Photos from the image-classification dataset "datera-v2" in the GitHub repository AffrizaWildanFauzan/datera-v2. Its 30 classes are: Albizia saponaria, Dendrobium leonis, Dracaena trifasciata, Echinodorus radican, Gymnocalycium, Hopea bilitonensis, Impatiens walleriana, Lagerstroemia speciosa, Ixora acuminata, Monstera adansonii, Nepenthes sumatrana, Alocasia Black Velvet, Nepenthes reinwardtiana, Ochna kirkii, Philodendron Lemon, Portulaca sp, Quassia amara, Reutealis trisperma, Rosa sp, Russelia equisetiformis, Syzygium myrtifolium, Tabernaemontana corymbosa, Anacampseros rufescens Sunrise, 3 apocynacaea, Areca catechu, Catharanthus roseus, Ceiba pentandra, Cuphea hyssopifolia, Cymbidium bicolor, Dendrobium Uthai White.

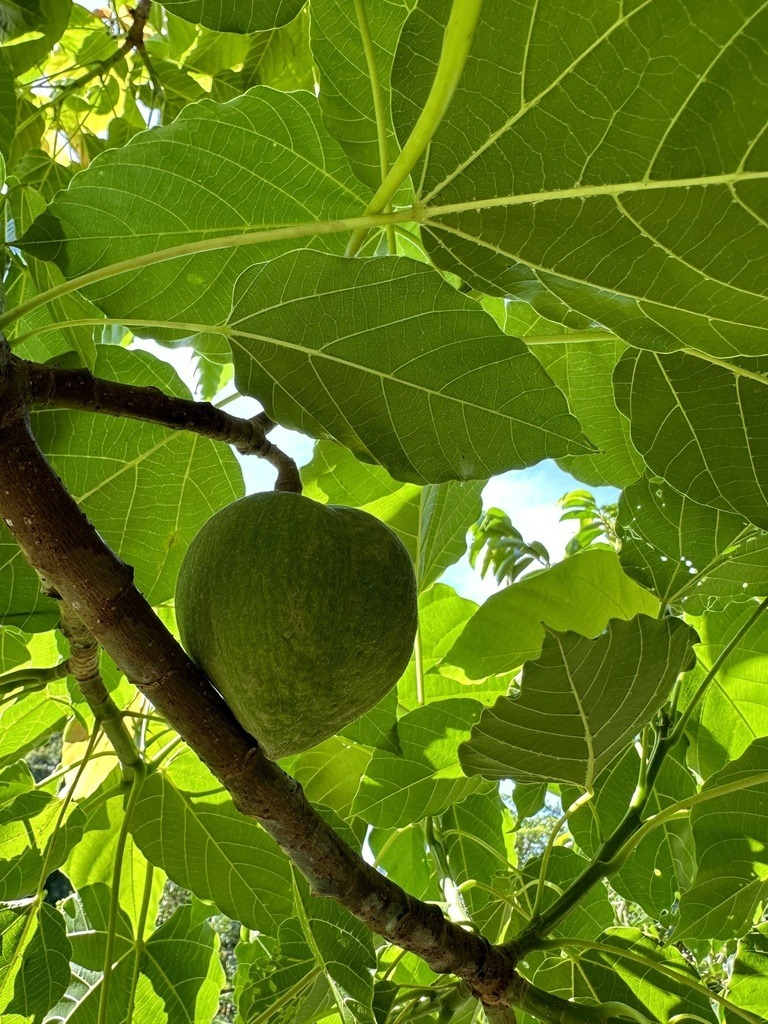
Label: Reutealis trisperma

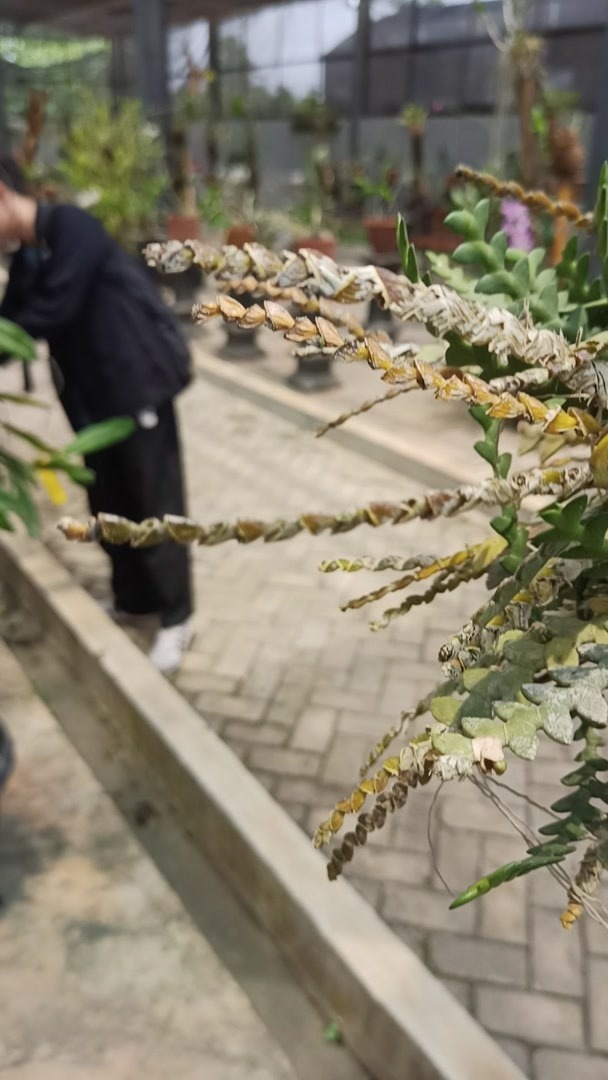
Label: Dendrobium leonis

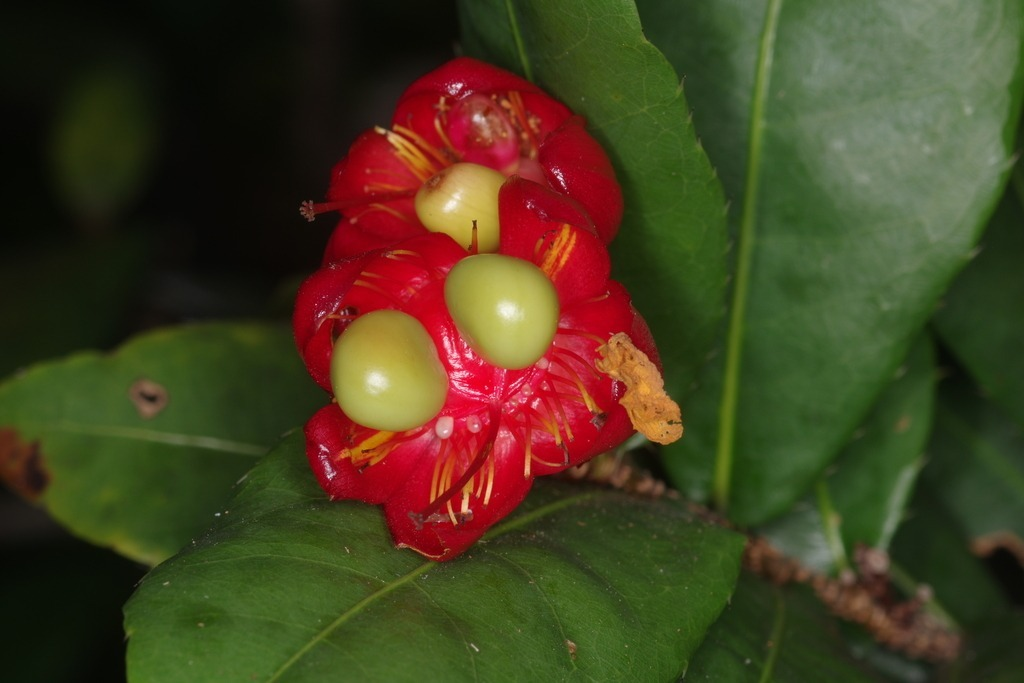
Label: Ochna kirkii

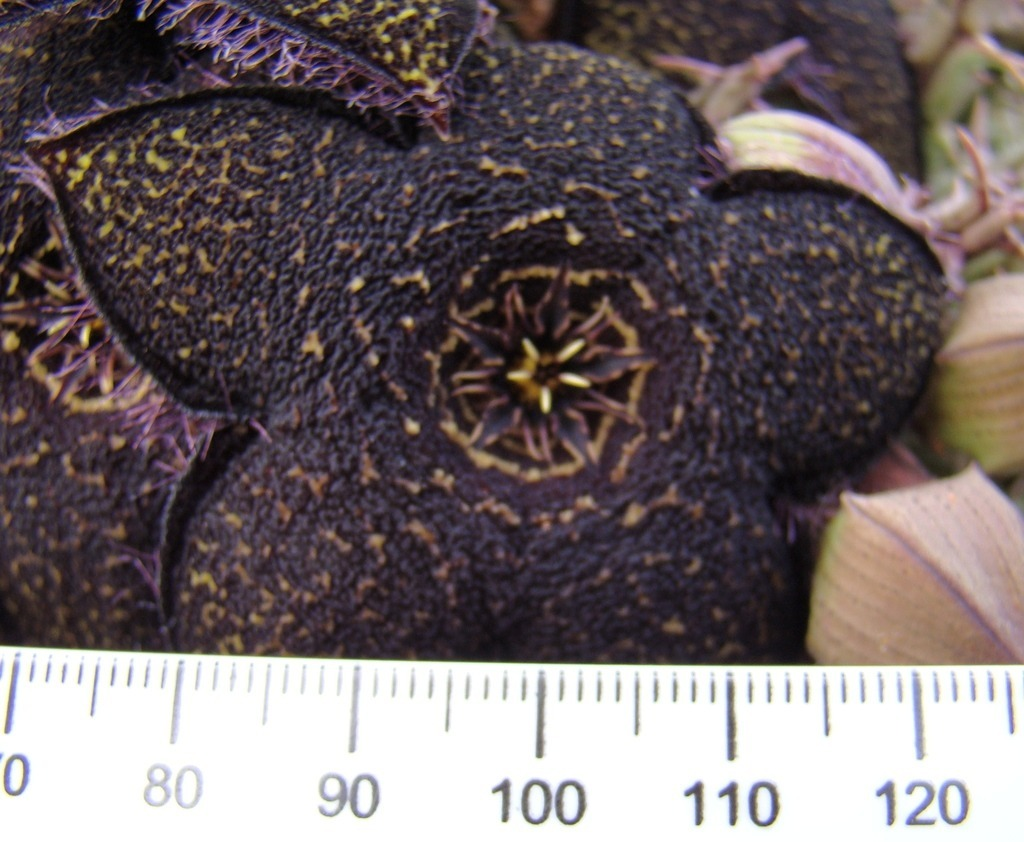
Label: 3 apocynacaea

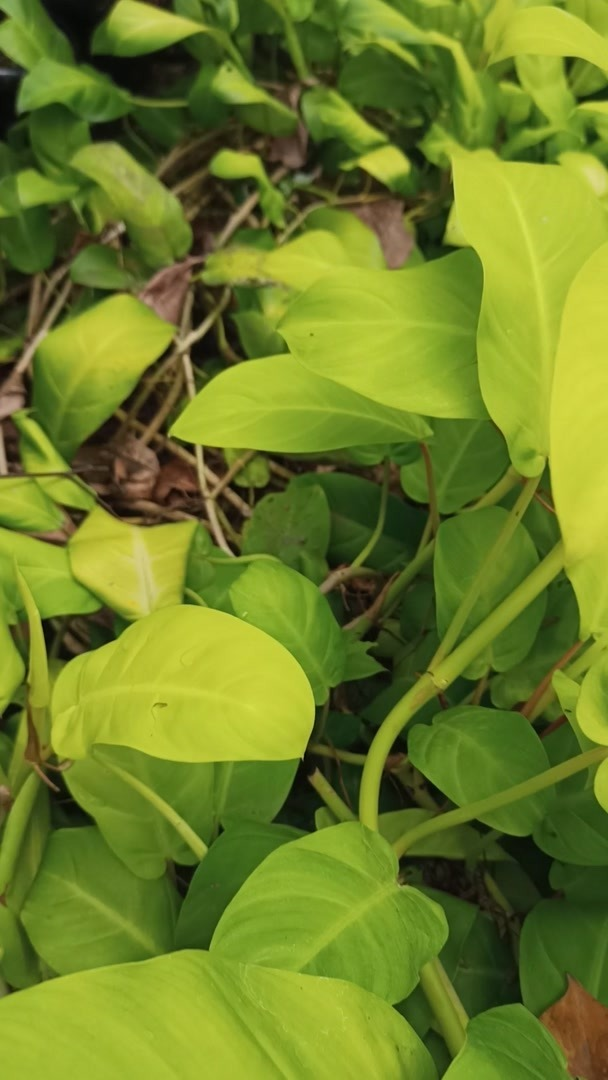
Label: Philodendron Lemon

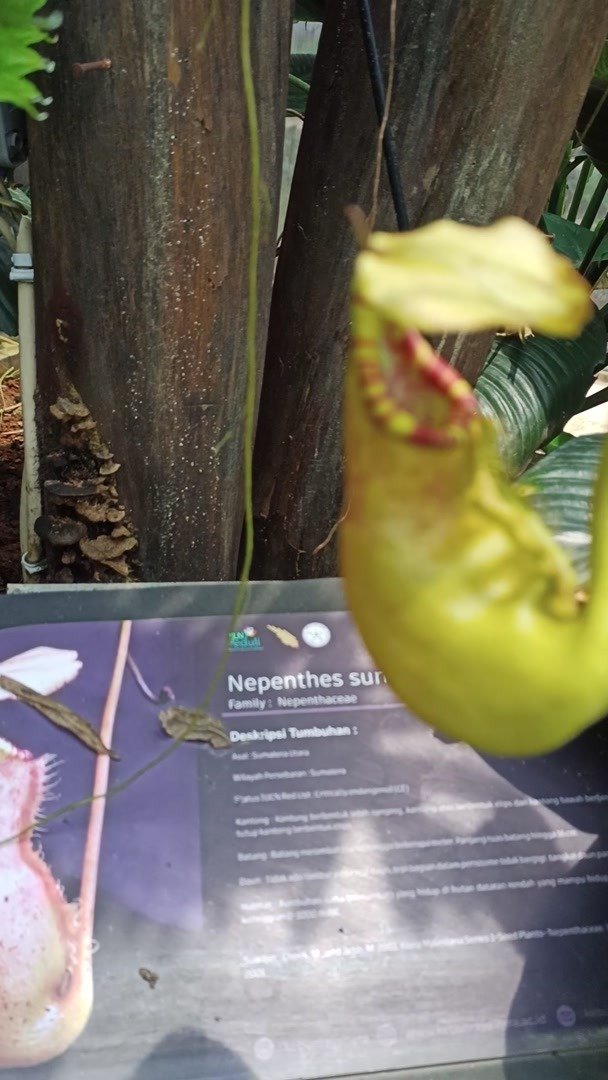
Label: Nepenthes sumatrana
